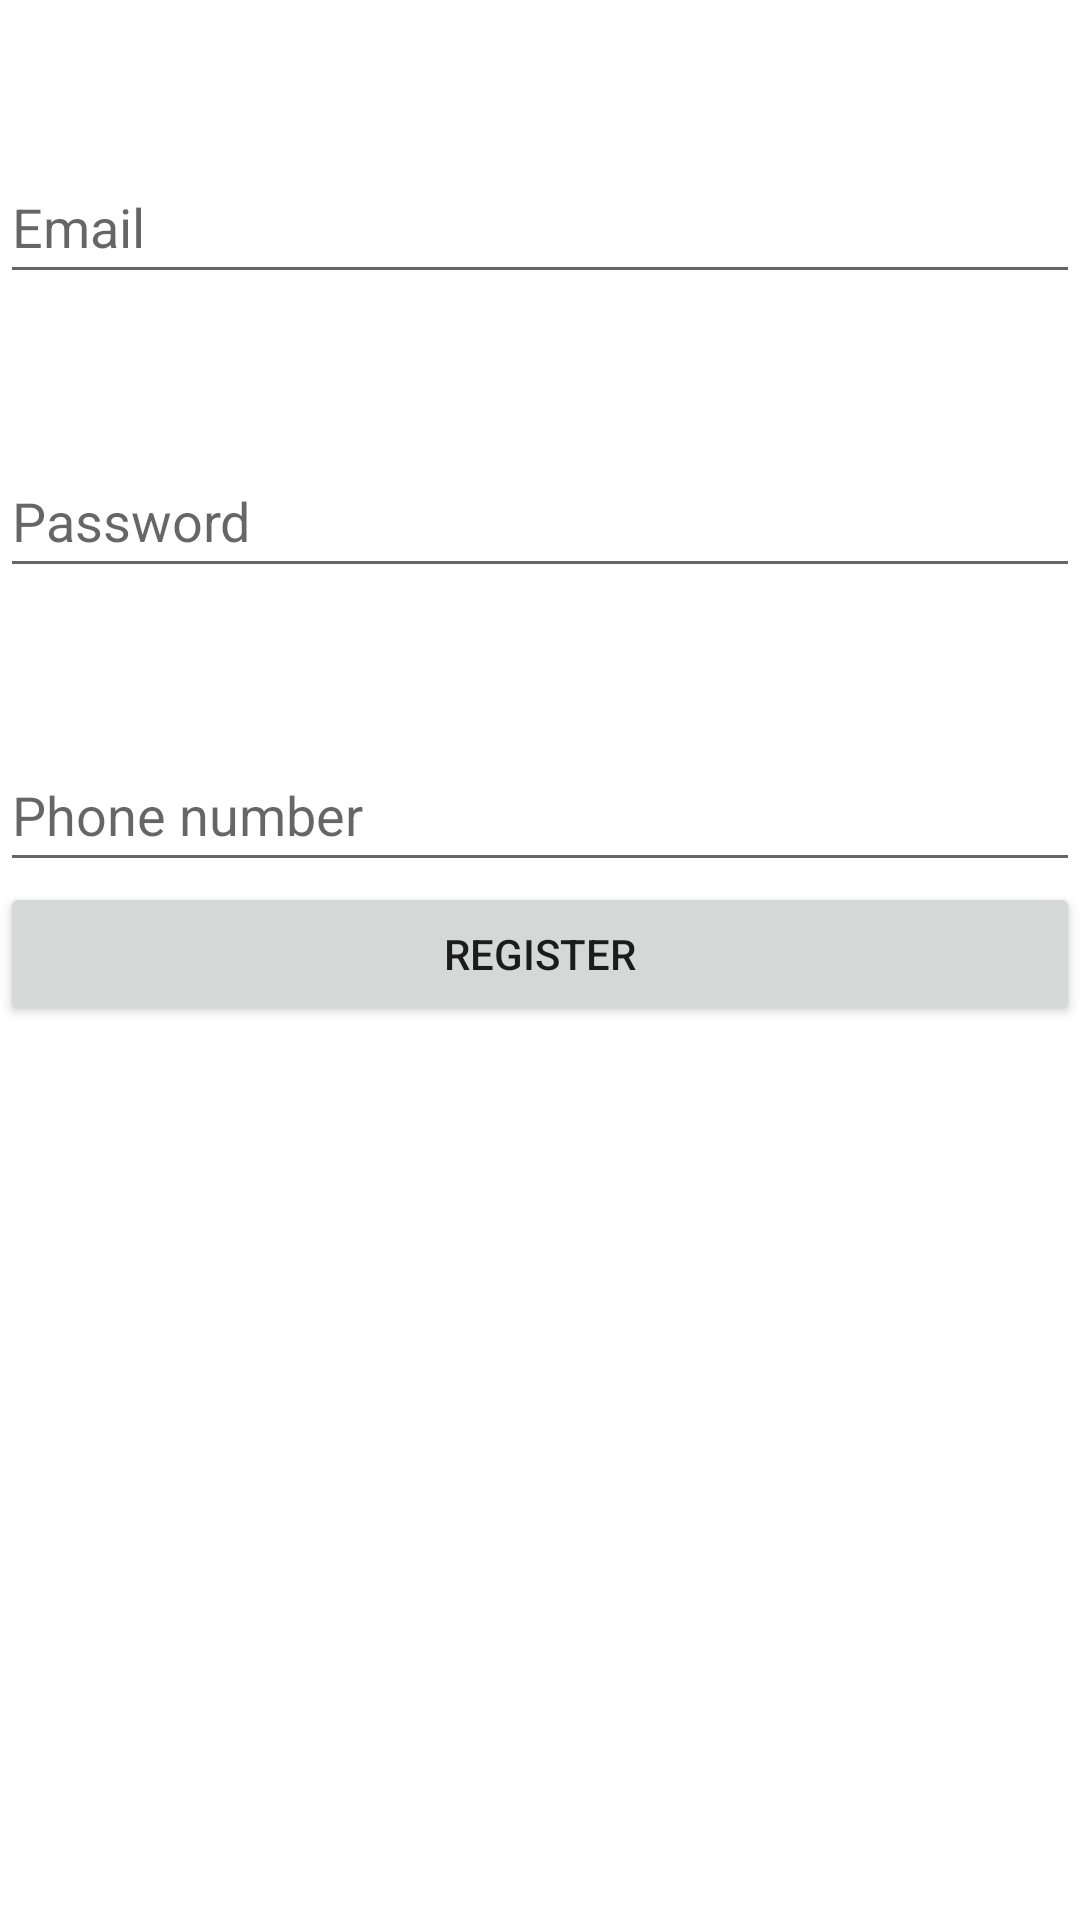

Here is an Android app screen rendered from its layout file. Give the layout XML and the strings, colors and styles it references.
<!-- AndroidManifest.xml: application theme Theme.Thirdlesson -->
<!-- res/layout/fragment_blank_fragmentreg.xml -->
<?xml version="1.0" encoding="utf-8"?>
<FrameLayout xmlns:android="http://schemas.android.com/apk/res/android"
    xmlns:tools="http://schemas.android.com/tools"
    android:layout_width="match_parent"
    android:layout_height="match_parent"
    tools:context=".BlankFragmentreg">

    <LinearLayout
        android:layout_width="match_parent"
        android:layout_height="match_parent"
        android:orientation="vertical">

        <EditText
            android:id="@+id/editTextemailfrag"
            android:layout_width="match_parent"
            android:layout_height="wrap_content"
            android:layout_marginTop="50dp"
            android:ems="10"
            android:inputType="textPersonName"
            android:minHeight="48dp"
            android:hint="Email"
            tools:ignore="SpeakableTextPresentCheck" />

        <EditText
            android:id="@+id/editTextpassfrag"
            android:layout_width="match_parent"
            android:layout_height="wrap_content"
            android:layout_marginTop="50dp"
            android:ems="10"
            android:inputType="textPassword"
            android:minHeight="48dp"
            android:hint="Password"
            tools:ignore="SpeakableTextPresentCheck" />

        <EditText
            android:id="@+id/edit_Textphonefrag"
            android:layout_width="match_parent"
            android:layout_height="wrap_content"
            android:layout_marginTop="50dp"
            android:ems="10"
            android:inputType="number"
            android:hint="Phone number"
            android:minHeight="48dp" />

        <Button
            android:id="@+id/regbuttonfrag"
            android:layout_width="match_parent"
            android:layout_height="wrap_content"
            android:text="Register" />

    </LinearLayout>
</FrameLayout>
<!-- resources referenced by this layout -->
<resources>
  <style name="Theme.Thirdlesson" parent="Theme.MaterialComponents.DayNight.DarkActionBar">
          
          <item name="colorPrimary">@color/purple_500</item>
          <item name="colorPrimaryVariant">@color/purple_700</item>
          <item name="colorOnPrimary">@color/white</item>
          
          <item name="colorSecondary">@color/teal_200</item>
          <item name="colorSecondaryVariant">@color/teal_700</item>
          <item name="colorOnSecondary">@color/black</item>
          
          <item name="android:statusBarColor">?attr/colorPrimaryVariant</item>
          
      </style>
  <!-- not gathered from this repository: default colours our renderer supplied (Android Studio template values) -->
  <color name="purple_500">#FF6200EE</color>
  <color name="purple_700">#FF3700B3</color>
  <color name="teal_200">#FF03DAC5</color>
  <color name="teal_700">#FF018786</color>
  <color name="black">#FF000000</color>
  <color name="white">#FFFFFFFF</color>
</resources>
